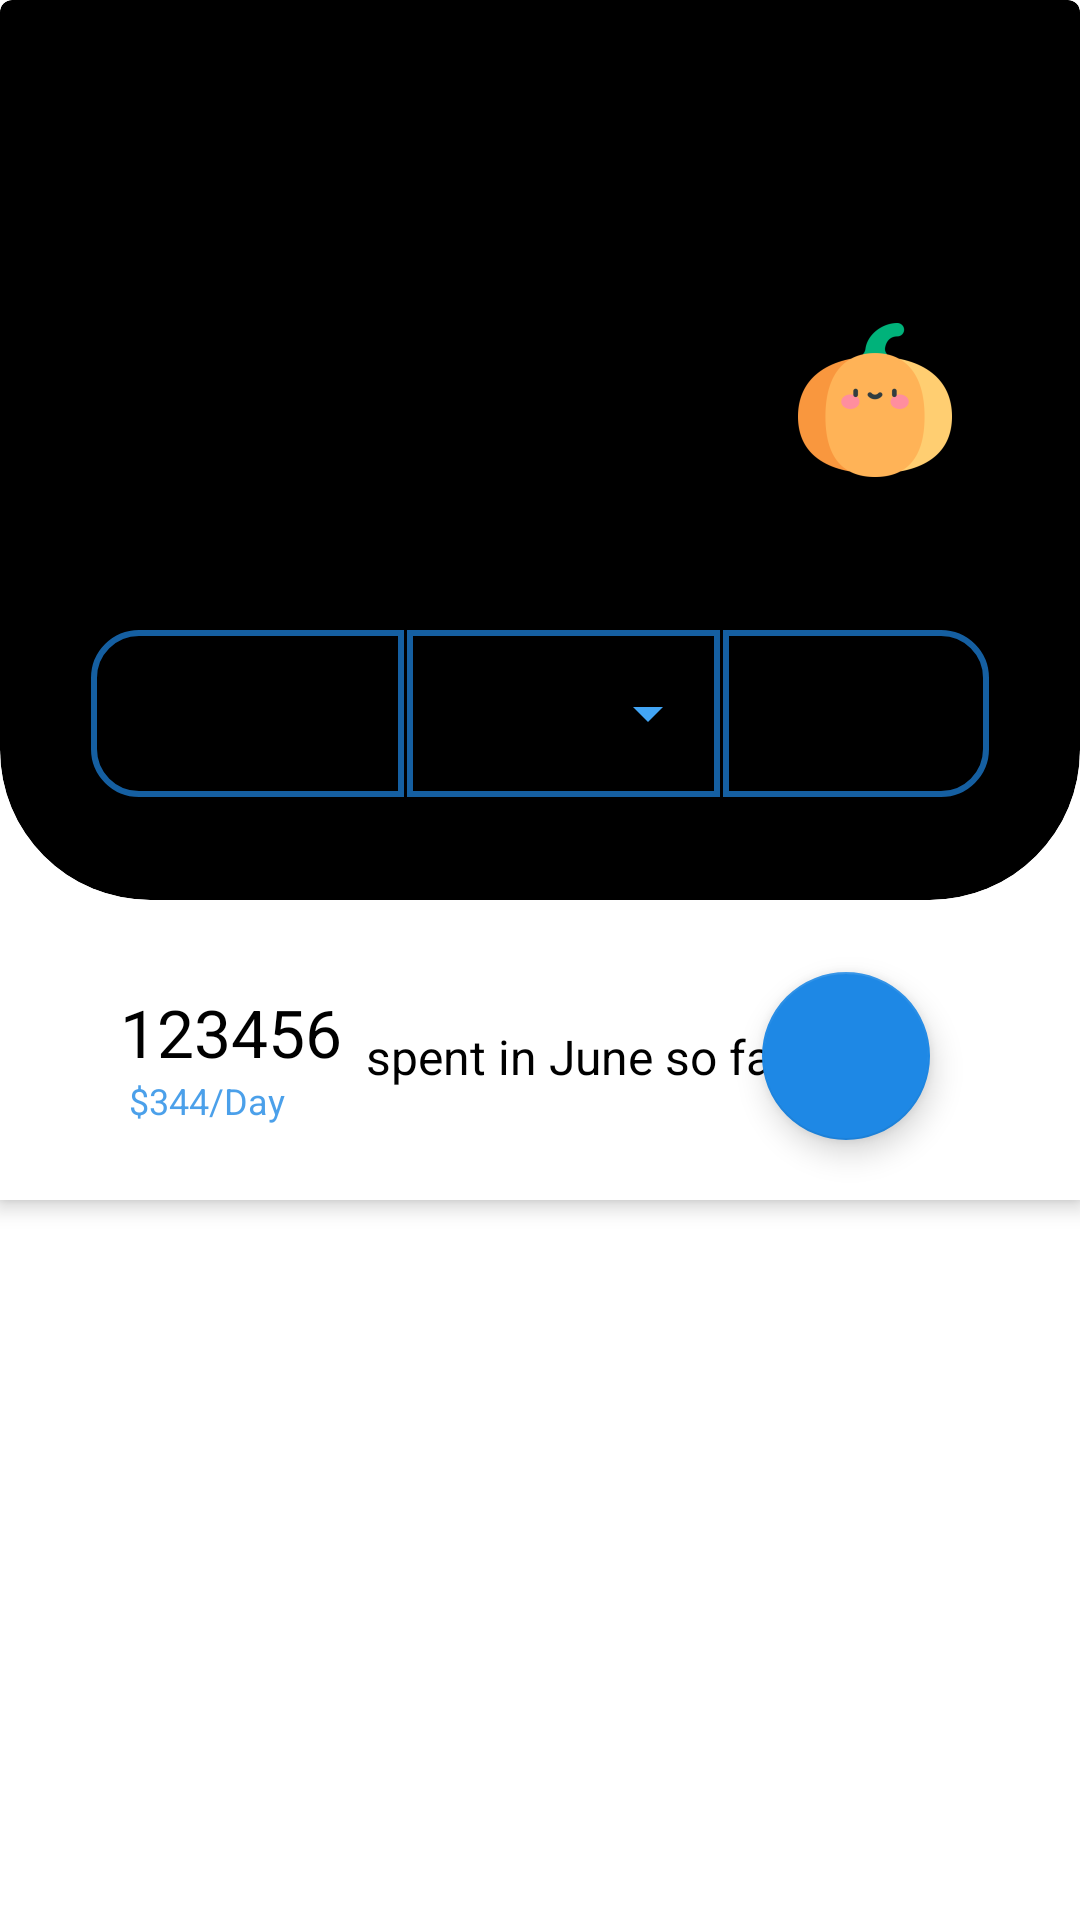

This screen was rendered from an Android layout file. Write that file and the resources it references.
<!-- AndroidManifest.xml: activity theme Theme.Pumpkin.NoActionBar -->
<!-- res/layout/activity_scrolling.xml -->
<?xml version="1.0" encoding="utf-8"?>

<androidx.coordinatorlayout.widget.CoordinatorLayout xmlns:android="http://schemas.android.com/apk/res/android"
    xmlns:app="http://schemas.android.com/apk/res-auto"
    xmlns:tools="http://schemas.android.com/tools"
    android:id="@+id/coordinatorLayout"
    android:layout_width="match_parent"
    android:layout_height="match_parent"
    android:background="?attr/colorPrimary"
    tools:context=".ScrollingActivity">

    <com.google.android.material.appbar.AppBarLayout
        android:id="@+id/app_bar"
        android:layout_width="match_parent"
        android:layout_height="400dp"
        android:background="?attr/colorPrimary">

        <com.google.android.material.appbar.CollapsingToolbarLayout
            android:id="@+id/toolbar_layout"
            android:layout_width="match_parent"
            android:layout_height="match_parent"
            app:layout_scrollFlags="scroll|snap"
            app:statusBarScrim="@android:color/transparent">

            <com.google.android.material.card.MaterialCardView
                android:id="@+id/cardViewTop"
                style="@style/CustomCardCornersBottom"
                android:layout_width="match_parent"
                android:layout_height="300dp"
                android:layout_marginTop="0dp"
                app:cardBackgroundColor="?attr/colorSurface"
                app:cardElevation="0dp">


                <LinearLayout
                    android:id="@+id/linearLayoutForInputs"
                    android:layout_width="match_parent"
                    android:layout_height="wrap_content"
                    android:layout_gravity="bottom"
                    android:layout_marginHorizontal="16dp"
                    android:layout_marginBottom="20dp"
                    android:orientation="horizontal">

                    <com.google.android.material.textfield.TextInputLayout
                        android:id="@+id/outlinedTextFieldExpense"
                        style="@style/MyTextInputLayoutExpense"
                        android:layout_width="0dp"
                        android:layout_height="wrap_content"
                        android:hint="   Expense"
                        android:layout_weight="1.3"
                        app:boxCornerRadiusBottomStart="16dp"
                        app:boxCornerRadiusTopStart="16dp">

                        <com.google.android.material.textfield.TextInputEditText
                            android:id="@+id/textExpense"
                            android:layout_width="match_parent"
                            android:layout_height="wrap_content"
                            android:inputType="textCapSentences"
                            android:textAlignment="center"
                            android:textColor="?attr/colorOnPrimary"
                            android:textCursorDrawable="@null" />

                    </com.google.android.material.textfield.TextInputLayout>

                    <com.google.android.material.textfield.TextInputLayout
                        android:id="@+id/outlinedTextFieldTag"
                        style="@style/MyTextInputLayoutTag"
                        android:layout_width="0dp"
                        android:layout_height="match_parent"
                        android:layout_weight="1.3"
                        android:layout_marginHorizontal="1dp"
                        android:hint="Tag">

                        <AutoCompleteTextView
                            android:id="@+id/textTag"
                            android:layout_width="match_parent"
                            android:layout_height="match_parent"
                            android:dropDownAnchor="@id/outlinedTextFieldTag"
                            android:dropDownHeight="150dp"
                            android:inputType="textCapSentences"
                            android:padding="0dp"
                            android:textColor="?attr/colorOnPrimary"
                            android:textColorHint="@color/textfiled_hinttext_colorstate"
                            android:textCursorDrawable="@null"
                            android:textSize="13dp" />

                        

                    </com.google.android.material.textfield.TextInputLayout>

                    <com.google.android.material.textfield.TextInputLayout
                        android:id="@+id/outlinedTextFieldAmount"
                        style="@style/MyTextInputLayoutExpense"
                        android:layout_width="0dp"
                        android:layout_weight="1.1"
                        android:layout_height="wrap_content"
                        android:hint="Amount"
                        app:boxCornerRadiusBottomEnd="16dp"
                        app:boxCornerRadiusTopEnd="16dp"
                        app:prefixText="₹">

                        <com.google.android.material.textfield.TextInputEditText
                            android:id="@+id/textAmount"
                            android:layout_width="match_parent"
                            android:layout_height="wrap_content"
                            android:inputType="numberDecimal"
                            android:selectAllOnFocus="true"
                            android:textColor="?attr/colorOnPrimary"
                            android:textCursorDrawable="@null" />

                    </com.google.android.material.textfield.TextInputLayout>

                </LinearLayout>


                <TextView
                    android:id="@+id/textViewDateSelect"
                    android:layout_width="wrap_content"
                    android:layout_height="wrap_content"
                    android:layout_gravity="center_vertical"
                    android:layout_marginLeft="5dp"
                    android:layout_marginBottom="-35dp"
                    android:alpha=".8"
                    android:paddingLeft="10dp"
                    android:text="Wed, 6/16/21"
                    android:textColor="?attr/colorOnSurface"
                    android:textSize="16dp" />

                <ImageButton
                    android:id="@+id/imageButton"
                    android:layout_width="wrap_content"
                    android:layout_marginTop="65dp"
                    android:layout_gravity="end"
                    android:layout_height="wrap_content"
                    app:srcCompat="@mipmap/pumpkin_launcher"
                    android:background="#00000000"
                    android:onClick="exportReport"/>

            </com.google.android.material.card.MaterialCardView>

            <RelativeLayout
                android:id="@+id/relativeLayoutForSum"
                android:layout_width="match_parent"
                android:layout_height="wrap_content"
                android:layout_gravity="bottom"
                android:layout_marginBottom="25dp">

                <TextView
                    android:id="@+id/textSum"
                    android:layout_width="wrap_content"
                    android:layout_height="wrap_content"
                    android:layout_marginLeft="40dp"
                    android:text="123456"
                    android:textColor="?attr/colorOnPrimary"
                    android:textSize="22dp" />

                <TextView
                    android:id="@+id/textMonth"
                    android:layout_width="wrap_content"
                    android:layout_height="wrap_content"
                    android:layout_centerVertical="true"
                    android:layout_marginHorizontal="8dp"
                    android:layout_marginRight="30dp"
                    android:layout_marginBottom="3dp"
                    android:layout_toRightOf="@id/textSum"
                    android:text="spent in June so far"
                    android:textColor="?attr/colorOnPrimary"
                    android:textSize="16dp" />

                <TextView
                    android:id="@+id/expensePerDay"
                    android:layout_width="wrap_content"
                    android:layout_height="wrap_content"
                    android:layout_below="@id/textSum"
                    android:layout_marginHorizontal="43dp"
                    android:alpha=".8"
                    android:text="$344/Day"
                    android:textColor="?attr/colorSecondary"
                    android:textSize="12dp" />

            </RelativeLayout>

        </com.google.android.material.appbar.CollapsingToolbarLayout>
    </com.google.android.material.appbar.AppBarLayout>

    <include layout="@layout/content_scrolling" />

    <com.google.android.material.floatingactionbutton.FloatingActionButton
        android:id="@+id/fab"
        android:layout_width="wrap_content"
        android:layout_height="wrap_content"
        android:layout_marginRight="50dp"
        android:src="@drawable/fab_add2"
        app:layout_anchor="@id/relativeLayoutForSum"
        app:layout_anchorGravity="end|center_vertical" />

</androidx.coordinatorlayout.widget.CoordinatorLayout>
<!-- res/layout/content_scrolling.xml (included above) -->
<?xml version="1.0" encoding="utf-8"?>


<androidx.core.widget.NestedScrollView xmlns:android="http://schemas.android.com/apk/res/android"
    xmlns:app="http://schemas.android.com/apk/res-auto"
    xmlns:tools="http://schemas.android.com/tools"
    android:layout_width="match_parent"
    android:layout_height="match_parent"
    app:layout_behavior="@string/appbar_scrolling_view_behavior"
    tools:context=".ScrollingActivity"
    tools:showIn="@layout/activity_scrolling">

    <androidx.recyclerview.widget.RecyclerView
        android:id="@+id/entryRecyclerView"
        android:layout_width="match_parent"
        android:layout_height="match_parent" />

</androidx.core.widget.NestedScrollView>
<!-- resources referenced by this layout -->
<resources>
  <!-- mipmap pumpkin_launcher: png bitmap (mipmap-mdpi, 1778 bytes) -->
  <style name="CustomCardCornersBottom" parent="@style/Widget.MaterialComponents.CardView">
          <item name="shapeAppearanceOverlay">@style/ShapeAppearance_custom_corners_bottom</item>
      </style>
  <style name="MyTextInputLayoutExpense" parent="Widget.MaterialComponents.TextInputLayout.OutlinedBox">
  
          <item name="boxCornerRadiusBottomStart">0dp</item>
          <item name="boxCornerRadiusTopStart">0dp</item>
          <item name="boxCornerRadiusTopEnd">0dp</item>
          <item name="boxCornerRadiusBottomEnd">0dp</item>
  
          <item name="android:textColorHint">@color/textfiled_hinttext_colorstate</item>
          <item name="hintTextColor">?attr/textOnTopCard</item>
          <item name="boxBackgroundColor">#00FFFFFF</item>
          <item name="prefixTextColor">?attr/textOnTopCard</item>
          
          <item name="boxStrokeWidth">2dp</item>
          <item name="boxStrokeWidthFocused">3dp</item>
          <item name="boxStrokeColor">@color/text_field_boxstroke_colorstate</item>
  
      </style>
  <style name="MyTextInputLayoutTag" parent="Widget.MaterialComponents.TextInputLayout.OutlinedBox.ExposedDropdownMenu">
  
          
          <item name="boxCornerRadiusBottomStart">0dp</item>
          <item name="boxCornerRadiusTopStart">0dp</item>
          <item name="boxCornerRadiusTopEnd">0dp</item>
          <item name="boxCornerRadiusBottomEnd">0dp</item>
  
          <item name="endIconTint">?attr/inputBoxColor</item>
  
          
  
  
          
          <item name="android:textColorHint">@color/textfiled_hinttext_colorstate</item>
          <item name="hintTextColor">?attr/textOnTopCard</item>
          <item name="boxBackgroundColor">#00FFFFFF</item>
          
          <item name="boxStrokeWidth">2dp</item>
          <item name="boxStrokeWidthFocused">3dp</item>
          <item name="boxStrokeColor">@color/text_field_boxstroke_colorstate</item>
  
      </style>
  <style name="Theme.Pumpkin.NoActionBar">
          <item name="windowActionBar">false</item>
          <item name="windowNoTitle">true</item>
          <item name="android:windowBackground">?attr/colorSurface</item>
          <item name="android:statusBarColor">?attr/colorSurface</item>
      </style>
  <style name="ShapeAppearance_custom_corners_bottom" parent="">
          <item name="cornerFamily">rounded</item>
          <item name="cornerSizeBottomLeft">50dp</item>
          <item name="cornerSizeBottomRight">50dp</item>
      </style>
</resources>
